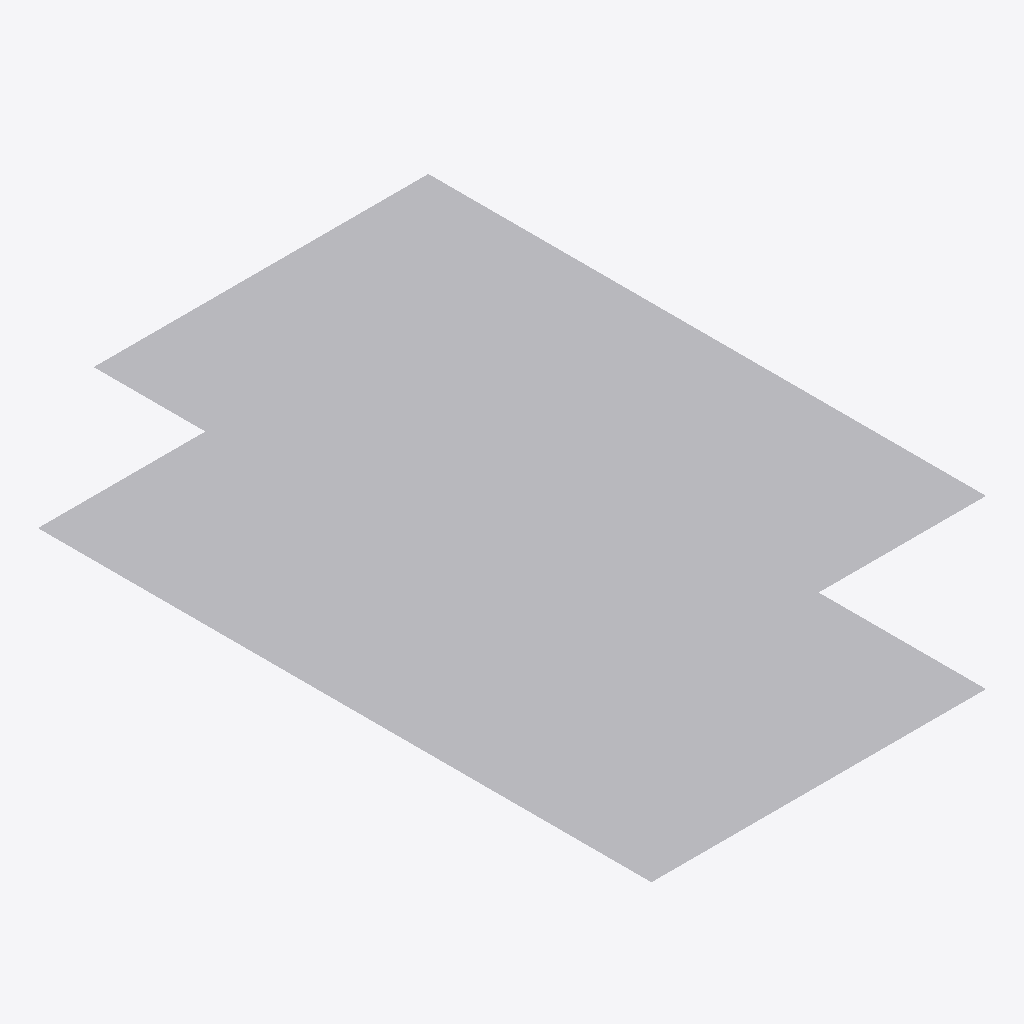
Isometric view of an IFC building model (IFC-SPF (STEP), schema IFC4, length unit metre), seen from the south-west, elements coloured by IFC class: 5 other elements (light grey).
Extent 6.0 m × 11.0 m × 3.0 m (x, y, z). Storeys (3): BASE LEVEL at 0.00 m; LEVEL 2 at 3.00 m; TOP LEVEL at 6.00 m. Elements (5): 5 IfcStructuralSurfaceMember.

HEADER;
FILE_DESCRIPTION(('ViewDefinition[StructuralAnalysisView]'),'2;1');
FILE_NAME('Loads types.ifc','2026-03-17T16:54:47',('hecto'),('None'),'26.0.0','SAP2000','None');
FILE_SCHEMA(('IFC4'));
ENDSEC;
DATA;
#4=IFCPROJECT('254I0syGf8jBDMokMU9lfm',#3,'Loads types.sdb',$,$,$,$,(#9),#10);
#5=IFCSITE('3tRpqNw3zEbBvVVR2c7FqJ',#3,'Site',$,$,$,$,$,.ELEMENT.,$,$,$,$,$);
#6=IFCBUILDING('2fgSFJ2vTBK8zyqBcYO0C3',#3,'Building',$,$,$,$,$,.ELEMENT.,$,$,$);
#647=IFCBUILDINGSTOREY('3AAe44qHL5jgQIFcXBL0Q2',#3,'BASE LEVEL',$,$,$,$,$,.ELEMENT.,0.0);
#648=IFCBUILDINGSTOREY('0BQER$aFPF4w_vScUvJNcc',#3,'LEVEL 2',$,$,$,$,$,.ELEMENT.,3.0);
#649=IFCBUILDINGSTOREY('1be2Vvz0vE5hh5TM5wJ1BA',#3,'TOP LEVEL',$,$,$,$,$,.ELEMENT.,6.0);
#595=IFCSTRUCTURALSURFACEMEMBER('1CL6tEjOf4AxooeoRaa_na',#66,'4',$,$,$,#601,.SHELL.,0.2);
#616=IFCSTRUCTURALSURFACEMEMBER('3gnAwFL7f6iQILchyqyY6C',#66,'5',$,$,$,#623,.SHELL.,0.2);
#527=IFCSTRUCTURALSURFACEMEMBER('1da4ZRlxL3ch$aEhuoTd7w',#66,'1',$,$,$,#534,.SHELL.,0.2);
#553=IFCSTRUCTURALSURFACEMEMBER('0cb$rhcVvCqukUftV4uBW4',#66,'2',$,$,$,#559,.SHELL.,0.2);
#574=IFCSTRUCTURALSURFACEMEMBER('3hOyzc5WLDnuvwI94bR5p7',#66,'3',$,$,$,#580,.SHELL.,0.2);
ENDSEC;
